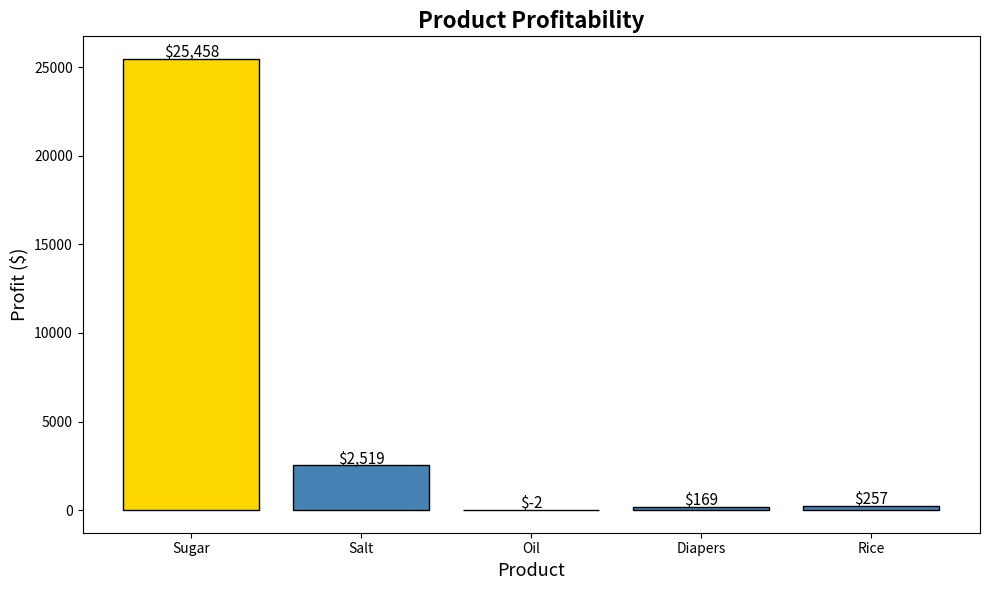

This figure's Python source:
products = ["Sugar","Salt","Oil","Diapers","Rice"]
costs = [2450,1989,6745,9807,8743]
sales = [27908,4508,6743,9976,9000]

#Create a pandas DataFrame from the lists above. Find the most profitable product.
# Using Matplotlib, create a bar plot to visualize product profitability.

import pandas as pd
import matplotlib.pyplot as plt

# Create DataFrame
df = pd.DataFrame({
    'Product': products,
    'Cost': costs,
    'Sales': sales
})

# Calculate profitability
df['Profit'] = df['Sales'] - df['Cost']

print("\nDataFrame with Profit:\n", df)

# Find most profitable product
most_profitable = df.loc[df['Profit'].idxmax()]
print(f"\nMost Profitable Product: {most_profitable['Product']} with a profit of ${most_profitable['Profit']:,}")

# Bar plot
colors = ['gold' if p == df['Profit'].max() else 'steelblue' for p in df['Profit']]

plt.figure(figsize=(10, 6))
plt.bar(df['Product'], df['Profit'], color=colors, edgecolor='black')

plt.title('Product Profitability', fontsize=16, fontweight='bold')
plt.xlabel('Product', fontsize=13)
plt.ylabel('Profit ($)', fontsize=13)

# Add value labels on top of each bar
for i, value in enumerate(df['Profit']):
    plt.text(i, value + 100, f'${value:,}', ha='center', fontsize=11)

plt.tight_layout()
plt.savefig('product_profitability.png', dpi=150)
plt.show()
